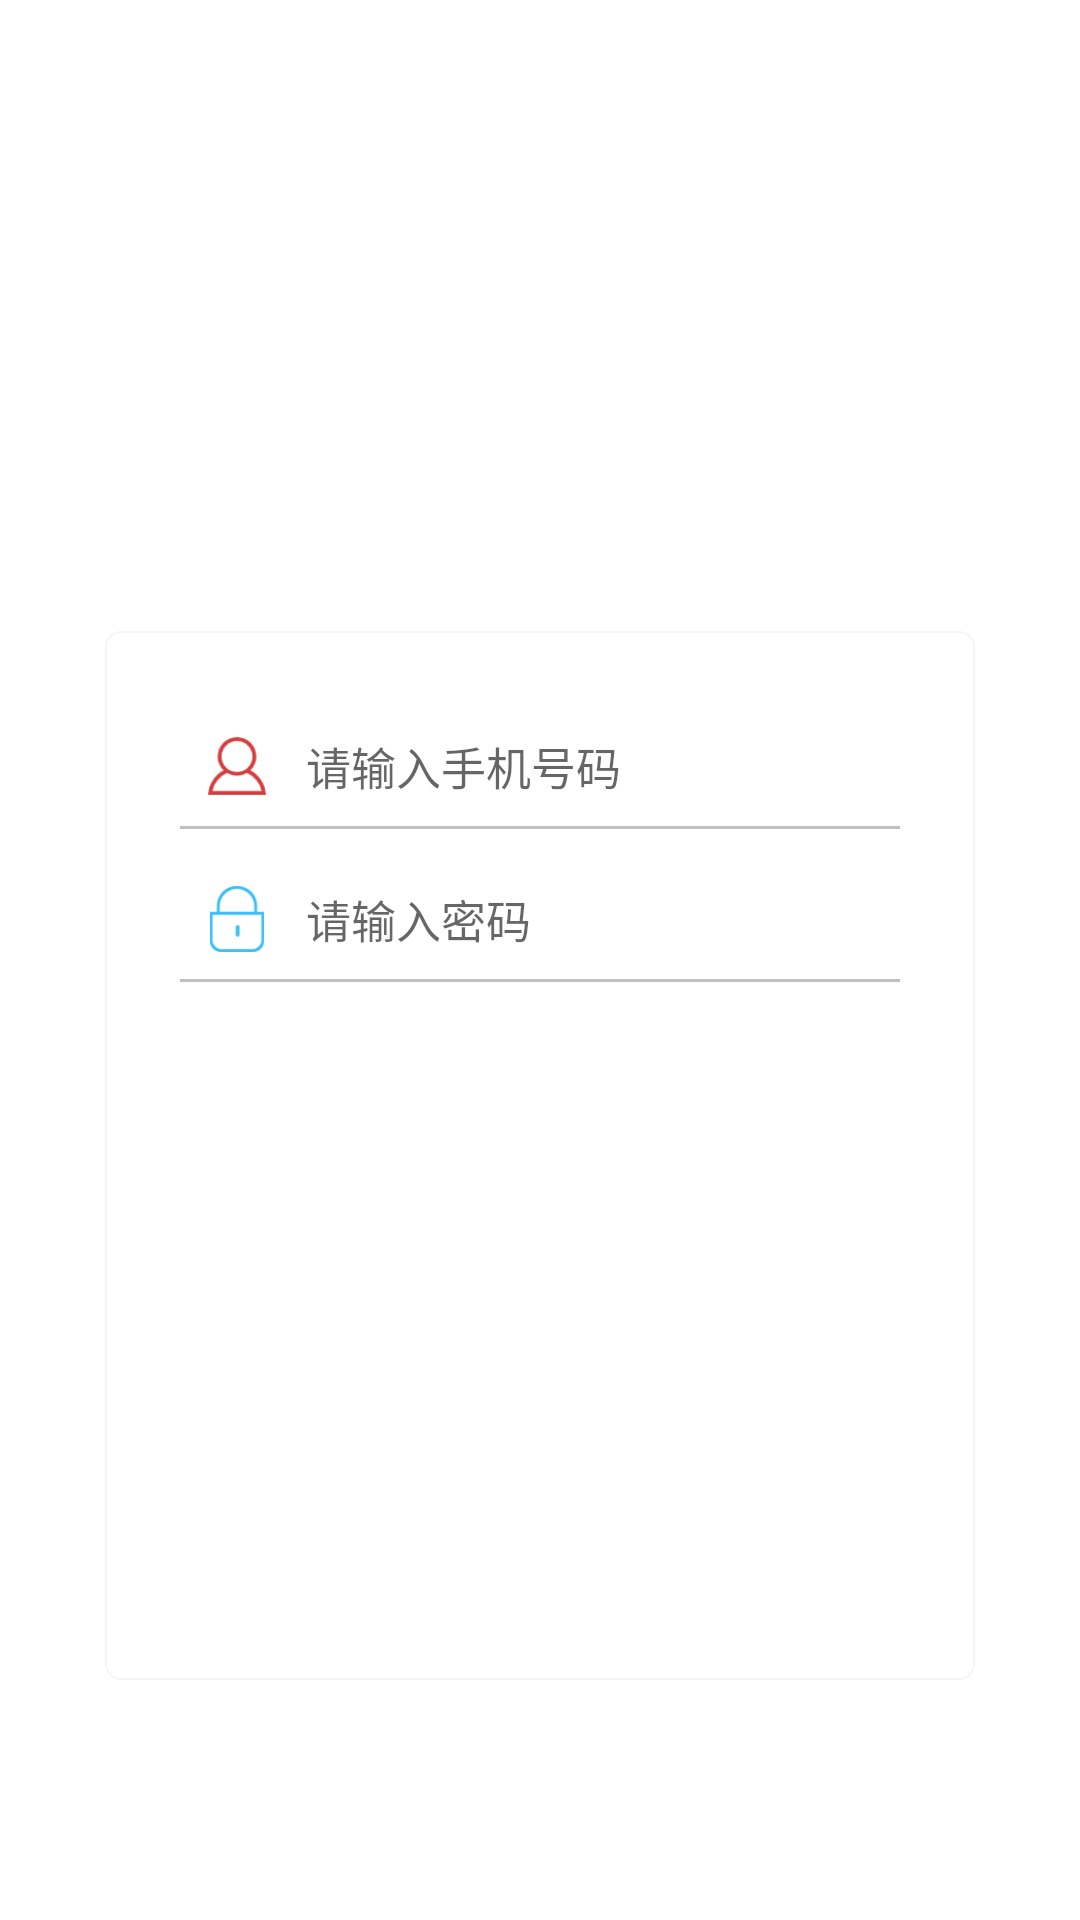

Produce the Android XML layout that renders to this screen, including the resource entries it uses.
<!-- AndroidManifest.xml: application theme AppTheme.NoActionBar -->
<!-- res/layout/activity_login_inj.xml -->
<?xml version="1.0" encoding="utf-8"?>

<LinearLayout xmlns:android="http://schemas.android.com/apk/res/android"
    android:id="@+id/activity_login"
    android:layout_width="match_parent"
    android:layout_height="match_parent"
    android:background="@color/white"
    android:orientation="vertical">

    <ImageView
        android:layout_width="match_parent"
        android:layout_height="220dp"
        android:src="@drawable/ic_login_top"
        android:scaleType="fitXY"
        />

    <LinearLayout
        android:layout_width="match_parent"
        android:layout_height="match_parent"
        android:layout_marginBottom="80dp"
        android:layout_marginLeft="35dp"
        android:layout_marginRight="35dp"
        android:layout_marginTop="-10dp"
        android:background="@drawable/border_login_shape"
        android:orientation="vertical">

        <LinearLayout
            android:layout_width="@dimen/login_width"
            android:layout_height="40dp"
            android:layout_gravity="center_horizontal"
            android:layout_marginTop="25dp"
            android:gravity="center_vertical">


            <ImageView
                android:layout_width="22dp"
                android:layout_height="22dp"
                android:layout_margin="8dp"
                android:scaleType="fitCenter"
                android:src="@drawable/account_new" />

            <View
                android:layout_width="1dp"
                android:layout_height="30dp"
                android:layout_gravity="center_vertical"
                android:layout_marginLeft="5dp"
                android:layout_marginRight="5dp"
                android:background="@color/arrow_gray"
                android:visibility="gone" />

            <EditText
                android:id="@+id/et_login_phone"
                android:layout_width="200dp"
                android:layout_height="match_parent"
                android:layout_marginLeft="4dp"
                android:background="@null"
                android:hint="请输入手机号码"
                android:inputType="phone"
                android:textSize="15sp" />

        </LinearLayout>

        <View
            android:layout_width="@dimen/login_width"
            android:layout_height="1dp"
            android:layout_gravity="center_horizontal"
            android:background="@color/arrow_gray" />

        <LinearLayout
            android:layout_width="@dimen/login_width"
            android:layout_height="40dp"
            android:layout_gravity="center_horizontal"
            android:layout_marginTop="10dp"
            android:gravity="center_vertical">

            <ImageView
                android:layout_width="22dp"
                android:layout_height="22dp"
                android:layout_margin="8dp"
                android:scaleType="fitCenter"
                android:src="@drawable/mima_new" />

            <View
                android:layout_width="1dp"
                android:layout_height="30dp"
                android:layout_gravity="center_vertical"
                android:layout_marginLeft="5dp"
                android:layout_marginRight="5dp"
                android:background="@color/arrow_gray"
                android:visibility="gone" />

            <EditText
                android:id="@+id/et_login_pwd"
                android:layout_width="match_parent"
                android:layout_height="match_parent"
                android:layout_marginLeft="4dp"
                android:background="@null"
                android:hint="请输入密码"
                android:inputType="textPassword"
                android:textSize="15sp" />

        </LinearLayout>

        <View
            android:layout_width="@dimen/login_width"
            android:layout_height="1dp"
            android:layout_gravity="center_horizontal"
            android:background="@color/arrow_gray" />

        <LinearLayout
            android:visibility="gone"
            android:id="@+id/ll_forgetps_container"
            android:layout_width="@dimen/login_width"
            android:layout_height="wrap_content"
            android:layout_gravity="center_horizontal"
            android:layout_marginTop="10dp"
            android:gravity="right|center_vertical">

            <TextView
                android:id="@+id/forgetps"
                android:layout_width="wrap_content"
                android:layout_height="wrap_content"
                android:text="忘记密码？"
                android:textColor="#000"
                android:textSize="13sp" />
        </LinearLayout>

        <Button
            android:id="@+id/btn_login"
            android:layout_width="@dimen/login_width"
            android:layout_height="40dp"
            android:layout_gravity="center_horizontal"
            android:layout_marginTop="20dp"
            android:background="@drawable/bg_login_btn"
            android:text="登    录"
            android:textColor="@color/white"
            android:textSize="16sp" />

    </LinearLayout>
</LinearLayout>
<!-- resources referenced by this layout -->
<resources>
  <color name="arrow_gray">#bfbfbf</color>
  <color name="white">#FFFFFF</color>
  <dimen name="login_width">240dp</dimen>
  <!-- drawable account_new: png bitmap (drawable-hdpi, 2214 bytes) -->
  <!-- drawable bg_login_btn (drawable) -->
  <?xml version="1.0" encoding="UTF-8"?>
  
  <selector
      xmlns:android="http://schemas.android.com/apk/res/android">
      <item android:state_enabled="true" android:state_selected="true" android:drawable="@drawable/btn_login_pressed" />
      <item android:state_enabled="true" android:state_pressed="true" android:drawable="@drawable/btn_login_pressed" />
      <item android:drawable="@drawable/btn_login" />
  </selector>
  <!-- drawable border_login_shape (drawable) -->
  <?xml version="1.0" encoding="utf-8"?>
  <shape xmlns:android="http://schemas.android.com/apk/res/android"
      android:shape="rectangle" >
      <corners android:radius="5dp" />
      <solid android:color="#00ffffff" />
      
     
      <stroke
          android:dashGap="0dp"
          android:width="0.5dp"
          android:color="@color/whitesmoke" />
  </shape>
  <!-- drawable mima_new: png bitmap (drawable-hdpi, 2065 bytes) -->
  <style name="AppTheme.NoActionBar" parent="Theme.AppCompat.Light.DarkActionBar">
          <item name="colorPrimary">@color/colorPrimary</item>
          <item name="colorPrimaryDark">@color/colorPrimaryDark</item>
          <item name="colorAccent">@color/colorAccent</item>
          <item name="windowActionBar">false</item>
          <item name="windowNoTitle">true</item>
      </style>
  <color name="whitesmoke">#F5F5F5</color>
  <color name="colorPrimary">#3F51B5</color>
  <color name="colorPrimaryDark">#303F9F</color>
  <color name="colorAccent">#FF4081</color>
</resources>
